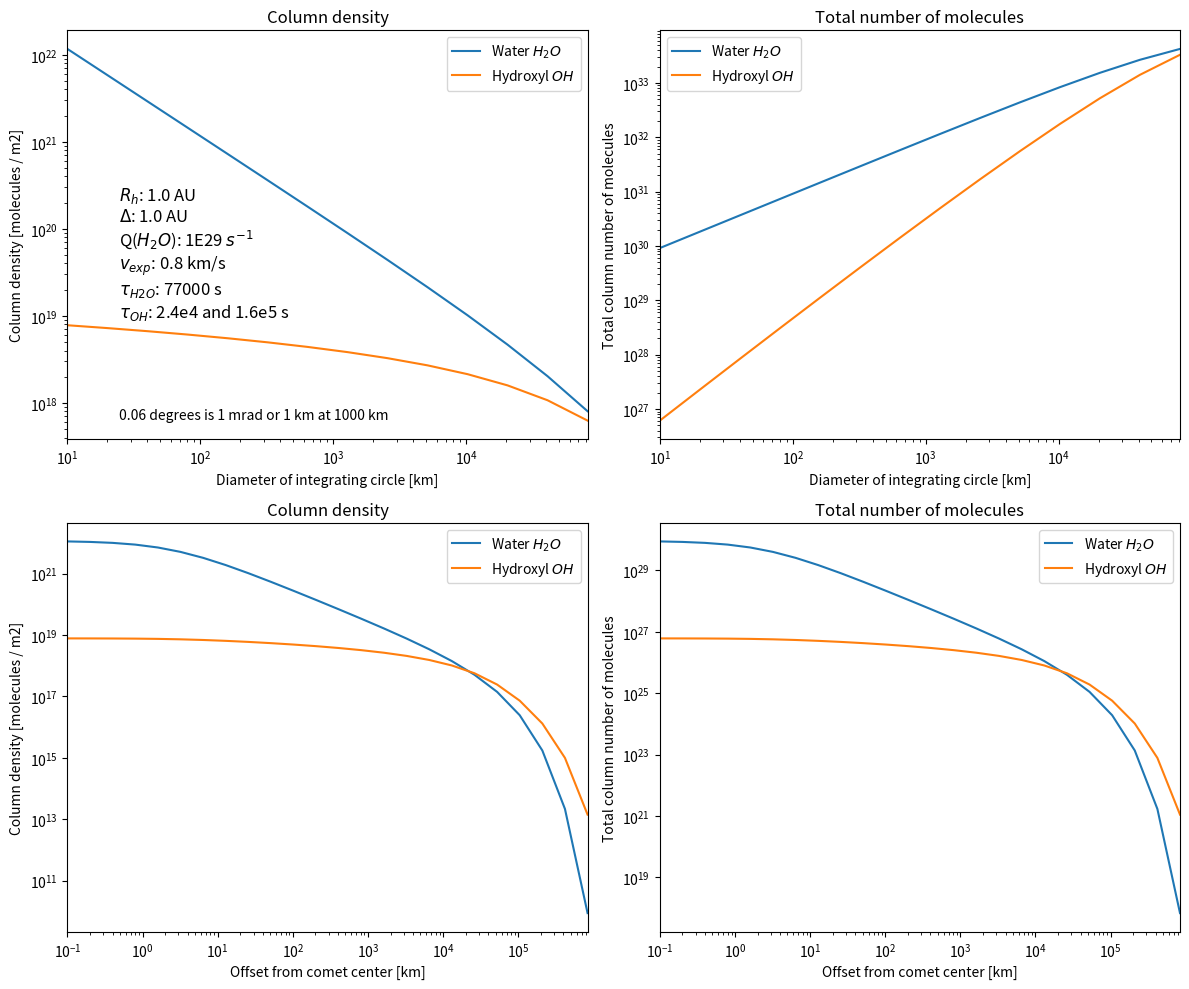

Recreate this plot in Python.
# --------------------------------------------------------------------------
# Module and models for computing number of molecules in a cometary atmosphere
# Based on a Haser isotropic model and employing Bessel functions and
# some approximations for non-centered and embedded measurements
# [redacted]
# Developed for the Cometary Interceptor mission - February/2021
# -------------------------------------------------------------------------
import os
import numpy as np
from scipy import special
import matplotlib.pyplot as plt

# --------------------------------------------------------
# Modules for computing number of molecules inside a beam
# --------------------------------------------------------
# Calculation number of molecules in fov
def molbeam(qgas, fov=1000.0, rh=1.0, ptau=0.0, dtau=7.7e4, offset=0, distance=1e10, diameter=7.0):
    # qgas: molecular production rate [molecules/s]
    # fov: diameter of field-of-view [km]
    # rh: heliocentric distance [AU]
    # ptau: Molecular lifetime of parent at RH=1AU [seconds], if molecule is parent use ptau = 0
    # dtau: Molecular lifetime of daughter at RH=1AU [seconds]
    # offset: offset of beam from center of comet [km]
    # distance: distance between observer and center of comet [km]
    # diameter: comet's diameter [km]
    vgas = 0.800     # Expansion velocity at 1AU [km/s, 0.8 is typical]
    evgas= -0.5      # Dependence of velocity with RH [-0.5, empirical]
    etau = 2.0       # Dependence of lifetimes with RH [2 typical]
    Ntot = qgas * dtau*(rh**etau)     # Total number of molecules in the coma
    vexp = vgas * (rh**evgas)         # Expansion velocity [km/s]
    plam = ptau * (rh**etau ) * vexp  # Molecular lifetime of parent [km]
    dlam = dtau * (rh**etau ) * vexp  # Molecular lifetime of daughter [km]

    # Calculate effect of offset
    if abs(offset)>0:
        # Try to estimate offset by computing concentric rings
        fx0 = calculatefx(abs(offset)*2, plam, dlam)
        fx1 = calculatefx(abs(offset)*2+fov, plam, dlam)
        afx = np.pi*((abs(offset)+fov/2.0)**2 - offset**2)
        afov= np.pi*(fov/2.0)**2
        fx  = (fx1-fx0)*(afov/afx)
    else:
        fx  = calculatefx(fov, plam, dlam)
    #Endelse

    # See if we are inside the coma
    if distance==0:
        fx /= 2
    elif distance<10*(plam+dlam):
        # Approximate loss of beam by analyzing
        fx0 = calculatefx(distance*2, plam, dlam)
        fx = fx*(1.0 - (1.0-fx0)/2.0)
    #Endif

    # Correct if beam smaller than diameter
    if fov<diameter: fx = fx*pow(fov/diameter,2.0);

    Nfov = Ntot * fx  # Number of molecules in the FOV
    return Nfov
#End molbeam

# Analytical calculation of filling factor based on Bessel functions
def calculatefx(fov=1000.0, plam=0.0, dlam=7.7e4):
    # fov: diameter of field-of-view [km]
    # plam: Molecular lifetime of parent [km], if molecule is parent use plam = 0
    # dlam: Molecular lifetime of daughter [km]
    if plam==0:
        # Parent molecule
        x   = 0.5*fov/dlam
        gx  = 1.0/x
        gx += -special.k1(x)
        gx += np.pi/2.0 - special.iti0k0(x)[1]
    else:
        # Daughter molecule
        x  = (0.5*fov/(dlam-plam))
        xp = 0.5*fov/plam
        xd = 0.5*fov/dlam
        gx  = special.iti0k0(xp)[1] - special.iti0k0(xd)[1]
        gx += ((dlam - plam)/(0.5*fov))
        gx += special.k1(xp) - special.k1(xd)
    #Endelse
    fx = x * gx
    return fx
#End calculatefx

# -------------------------------------------------------------
# Example running the analytical functions and comparing to PSG
# ------------------------------------------------------------
# Define cometary parameters
Qgas = 1e29                        # Cometary gas activity [s-1]
rh = 1.0                           # Heliocentric distance [AU]
distance = 100000.0                # Distance to comet [km]
diameter = 7.0                     # Comet's diameter [km]
tgas1 = [1.0, 0.0,   7.7e4]        # Parameters for gas1: abundance(0 to 1.0), parent_tau[s], daugther_tau[s]
tgas2 = [1.0, 2.4e4, 1.6e5]        # Parameters for gas2: abundance(0 to 1.0), parent_tau[s], daugther_tau[s]

# Iterate across FOV sizes
bmin = 10.0  # Minimum FOV size [km]
bmax = 1e5   # Maximum FOV size [km]
b = bmin; fovs=[]; f1=[]; f2=[]; p1=[]; p2=[]; areas=[]
while b<bmax:
    mf1 = molbeam(Qgas*tgas1[0], b, rh, tgas1[1], tgas1[2], 0, distance)
    mf2 = molbeam(Qgas*tgas2[0], b, rh, tgas2[1], tgas2[2], 0, distance)
    bfov = np.pi*(b*1e3/2)**2 # Area of fov
    fovs.append(b)
    f1.append(mf1)
    f2.append(mf2)
    areas.append(bfov)
    b=b*2
#End FOV loop

# Iterate across offsets
fov  = 10.0  # Size of FOV [km]
bmin = 0.1   # Minimum offset [km]
bmax = 1e6   # Maximum offset [km]
afov = np.pi*(fov*1e3/2)**2 # Area of fov
b = bmin; offs=[]; o1=[]; o2=[]; s1=[]; s2=[]
while b<bmax:
    mo1 = molbeam(Qgas*tgas1[0], fov, rh, tgas1[1], tgas1[2], b, distance)
    mo2 = molbeam(Qgas*tgas2[0], fov, rh, tgas2[1], tgas2[2], b, distance)
    offs.append(b)
    o1.append(mo1)
    o2.append(mo2)
    b=b*2
#End FOV loop

# Plot the dependence with width
lbl  = r'$R_{h}$: 1.0 AU'
lbl += '\n' + r'$\Delta$: 1.0 AU'
lbl += '\n' + r'Q($H_{2}O$): 1E29 $s^{-1}$'
lbl += '\n' + r'$v_{exp}$: 0.8 km/s'
lbl += '\n' + r'$\tau_{H2O}$: 77000 s'
lbl += '\n' + r'$\tau_{OH}$: 2.4e4 and 1.6e5 s'

# Plot the fov plots
pl,ax = plt.subplots(2,2, figsize=(12, 10))
ax[0,0].plot(fovs,np.asarray(f1)/np.asarray(areas),label=r'Water $H_{2}O$')
ax[0,0].plot(fovs,np.asarray(f2)/np.asarray(areas),label=r'Hydroxyl $OH$')
ax[0,0].set_xscale('log')
ax[0,0].set_yscale('log')
ax[0,0].autoscale(enable=True, axis='x', tight=True)
ax[0,0].set_xlabel('Diameter of integrating circle [km]')
ax[0,0].set_ylabel('Column density [molecules / m2]')
ax[0,0].set_title('Column density')
ax[0,0].text(0.1, 0.3, lbl, transform=ax[0,0].transAxes,fontsize='12')
ax[0,0].text(0.1, 0.05, '0.06 degrees is 1 mrad or 1 km at 1000 km', transform=ax[0,0].transAxes,fontsize='10')
ax[0,0].legend()

ax[0,1].plot(fovs,f1,label=r'Water $H_{2}O$')
ax[0,1].plot(fovs,f2,label=r'Hydroxyl $OH$')
ax[0,1].set_xscale('log')
ax[0,1].set_yscale('log')
ax[0,1].autoscale(enable=True, axis='x', tight=True)
ax[0,1].set_xlabel('Diameter of integrating circle [km]')
ax[0,1].set_ylabel('Total column number of molecules')
ax[0,1].set_title('Total number of molecules')
ax[0,1].legend()

# Plot the offset plots
ax[1,0].plot(offs,np.asarray(o1)/afov,label=r'Water $H_{2}O$')
ax[1,0].plot(offs,np.asarray(o2)/afov,label=r'Hydroxyl $OH$')
ax[1,0].set_xscale('log')
ax[1,0].set_yscale('log')
ax[1,0].autoscale(enable=True, axis='x', tight=True)
ax[1,0].set_xlabel('Offset from comet center [km]')
ax[1,0].set_ylabel('Column density [molecules / m2]')
ax[1,0].set_title('Column density')
ax[1,0].legend()

ax[1,1].plot(offs,o1,label=r'Water $H_{2}O$')
ax[1,1].plot(offs,o2,label=r'Hydroxyl $OH$')
ax[1,1].set_xscale('log')
ax[1,1].set_yscale('log')
ax[1,1].autoscale(enable=True, axis='x', tight=True)
ax[1,1].set_xlabel('Offset from comet center [km]')
ax[1,1].set_ylabel('Total column number of molecules')
ax[1,1].set_title('Total number of molecules')
ax[1,1].legend()

plt.tight_layout()
plt.savefig("haser.png")
plt.show()
